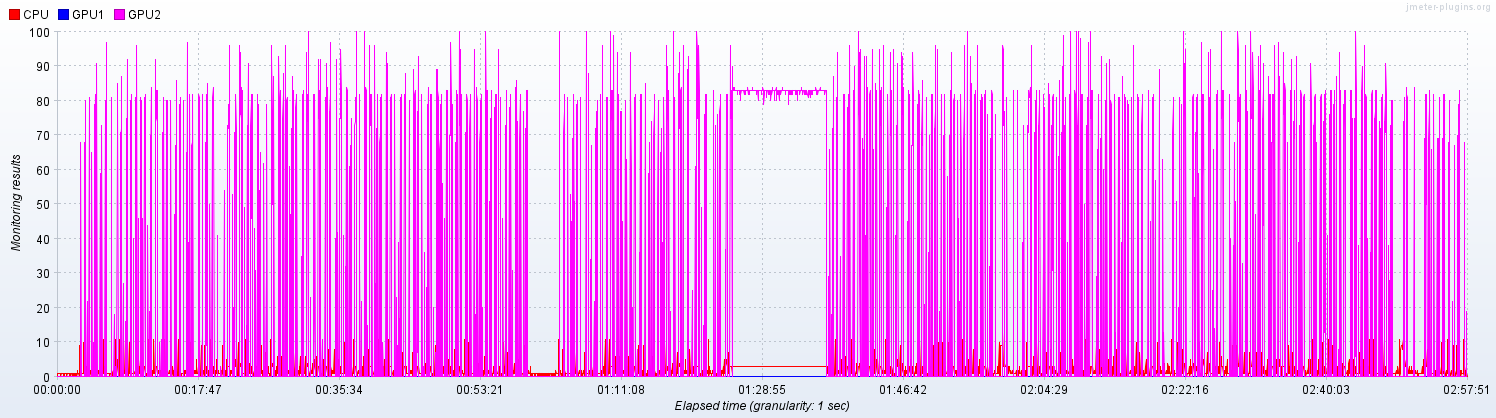

The data file committed next to this chart (first rows):
Elapsed time; CPU; GPU1; GPU2
03:52:10,0; 0.0; 0.0; 0.0
03:52:11,0; 1.0; ; 
03:52:12,0; ; 0.0; 0.0
03:52:13,0; 1.0; 0.0; 
03:52:14,0; ; ; 0.0
03:52:15,0; 1.0; 0.0; 0.0
03:52:16,0; 1.0; ; 
03:52:17,0; ; 0.0; 0.0
03:52:18,0; 1.0; 0.0; 0.0
03:52:20,0; 1.0; 0.0; 0.0
03:52:21,0; 1.0; 0.0; 
03:52:22,0; ; ; 0.0
03:52:23,0; 1.0; 0.0; 0.0
03:52:25,0; 1.0; 0.0; 0.0
03:52:26,0; 1.0; 0.0; 
03:52:27,0; ; ; 0.0
03:52:28,0; 1.0; 0.0; 0.0
03:52:30,0; 1.0; 0.0; 0.0
03:52:31,0; 1.0; ; 
03:52:32,0; ; 0.0; 0.0
03:52:33,0; 1.0; 0.0; 
03:52:34,0; ; ; 0.0
03:52:35,0; 1.0; 0.0; 0.0
03:52:37,0; 1.0; 0.0; 0.0
03:52:38,0; 0.0; 0.0; 
03:52:39,0; ; ; 0.0
03:52:40,0; 1.0; 0.0; 0.0
03:52:41,0; 1.0; ; 
03:52:42,0; ; 0.0; 0.0
03:52:43,0; 1.0; 0.0; 
03:52:44,0; ; ; 0.0
03:52:45,0; 1.0; 0.0; 0.0
03:52:47,0; 1.0; 0.0; 0.0
03:52:48,0; 1.0; 0.0; 
03:52:49,0; ; ; 0.0
03:52:50,0; 1.0; 0.0; 0.0
03:52:52,0; 1.0; 0.0; 0.0
03:52:53,0; 1.0; 0.0; 
03:52:54,0; ; ; 0.0
03:52:55,0; 1.0; 0.0; 0.0
03:52:56,0; 0.0; ; 
03:52:57,0; ; 0.0; 0.0
03:52:58,0; 1.0; 0.0; 0.0
03:53:00,0; 1.0; 0.0; 0.0
03:53:01,0; 1.0; ; 
03:53:02,0; ; 0.0; 0.0
03:53:03,0; 0.0; 0.0; 0.0
03:53:04,0; 0.0; ; 
03:53:05,0; ; 0.0; 0.0
03:53:06,0; 1.0; 0.0; 
03:53:07,0; ; ; 0.0
03:53:08,0; 1.0; 0.0; 0.0
03:53:09,0; 1.0; ; 
03:53:10,0; ; 0.0; 0.0
03:53:11,0; 1.0; 0.0; 0.0
03:53:13,0; 1.0; 0.0; 0.0
03:53:14,0; 1.0; ; 
03:53:15,0; ; 0.0; 0.0
03:53:16,0; 1.0; 0.0; 0.0
03:53:17,0; 1.0; ; 
... 9,169 more rows
